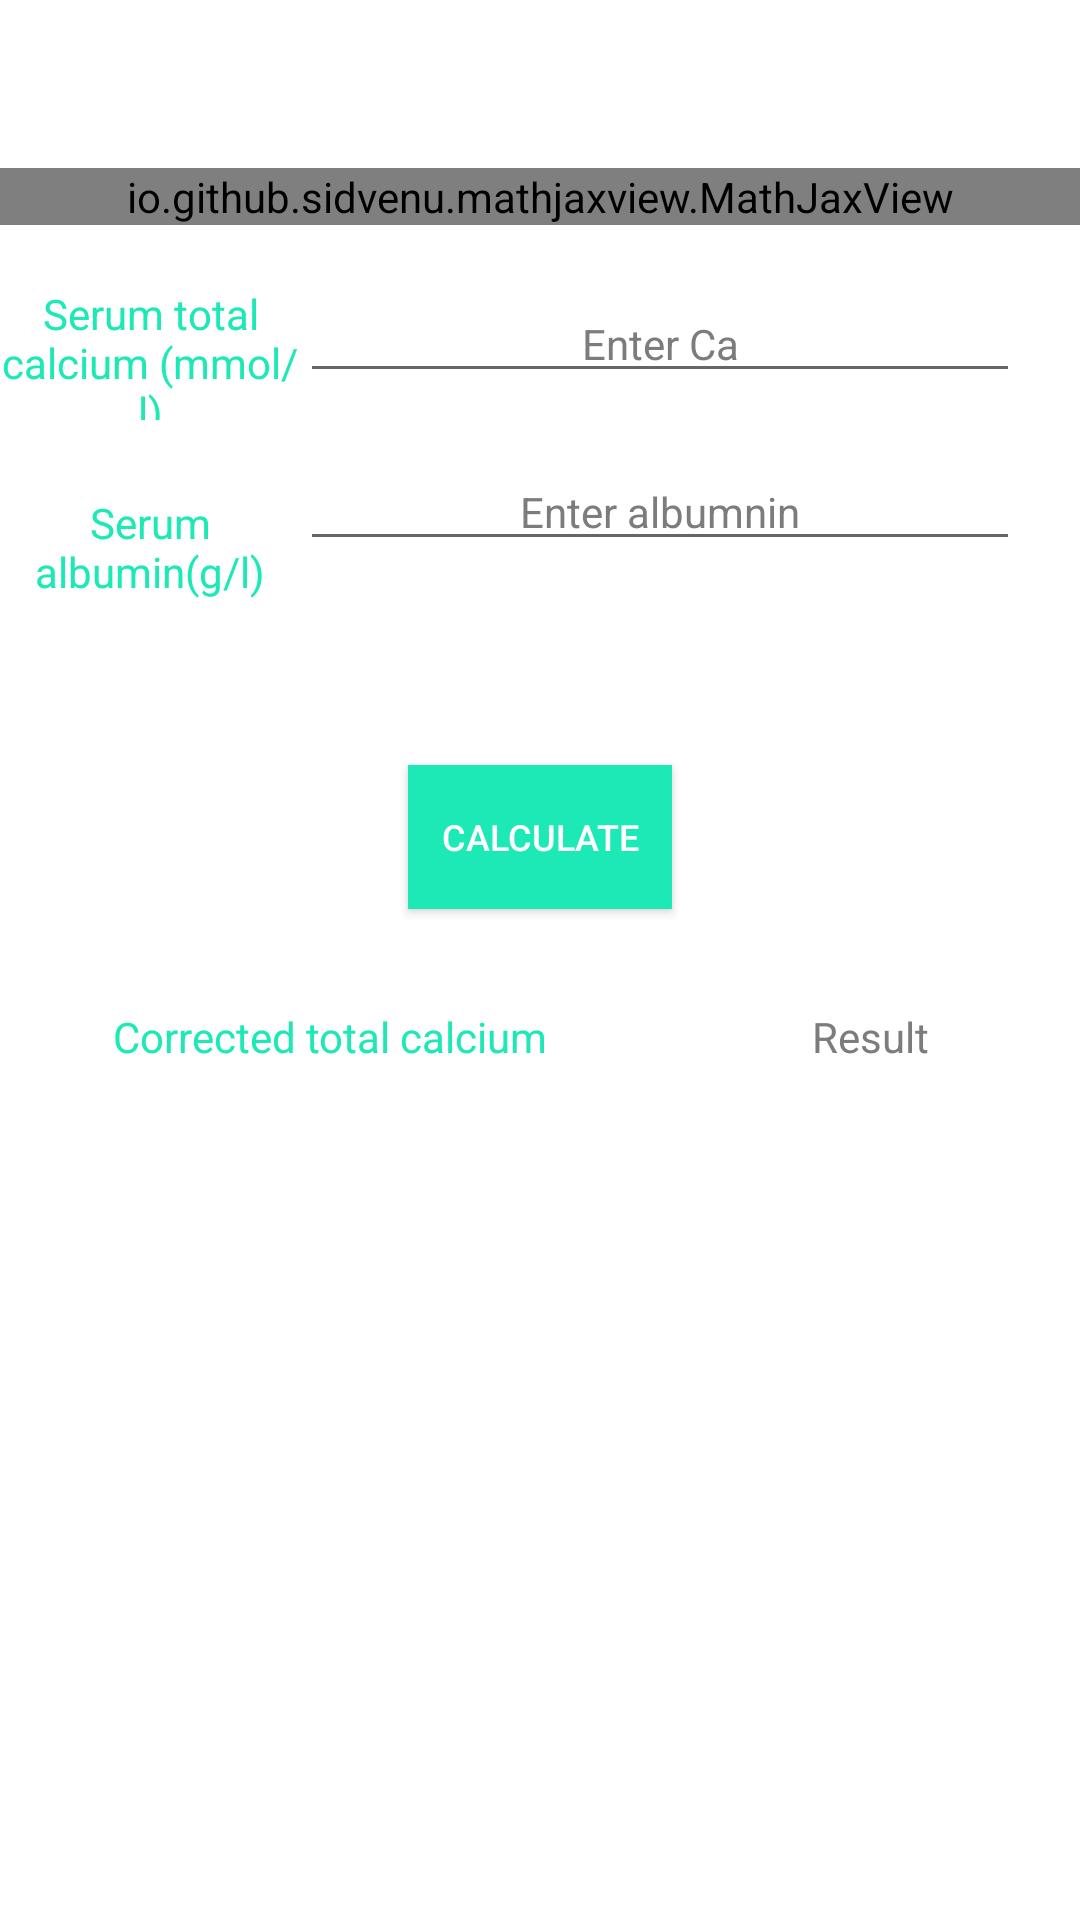

Reconstruct the res/layout file that produces this screen, plus the resources it refers to.
<!-- AndroidManifest.xml: application theme AppTheme -->
<!-- res/layout/formula6.xml -->
<?xml version="1.0" encoding="utf-8"?>
<RelativeLayout xmlns:android="http://schemas.android.com/apk/res/android"
    xmlns:app="http://schemas.android.com/apk/res-auto"
    android:id="@+id/formula1"
    android:layout_width="match_parent"
    android:layout_height="match_parent"

    android:background="#FFFFFF">

    <include
        android:id="@+id/toolBar"
        layout="@layout/toolbar"
        android:layout_width="match_parent"
        android:layout_height="wrap_content"
         />



    
    <io.github.sidvenu.mathjaxview.MathJaxView
        android:id="@+id/formula1Text"
        android:layout_width="match_parent"
        android:layout_height="wrap_content"
        android:layout_below="@+id/toolBar"
        android:background="#FFFFFF"

        />


    <TextView
        android:id="@+id/Ca"
        android:layout_width="100dp"
        android:layout_height="45dp"
        android:layout_below="@+id/formula1Text"
        android:layout_alignParentStart="true"
        android:layout_alignParentLeft="true"
        android:layout_marginTop="20dp"
        android:gravity="center"
        android:text="Serum total calcium (mmol/l)"
        android:textColor="#1DE9B6" />

    <EditText
        android:id="@+id/CaIn"
        android:layout_width="wrap_content"
        android:layout_height="wrap_content"
        android:layout_below="@+id/formula1Text"
        android:layout_alignParentEnd="true"
        android:layout_alignParentRight="true"
        android:layout_marginTop="20dp"
        android:layout_marginEnd="20dp"
        android:layout_marginRight="20dp"
        android:layout_toEndOf="@+id/Ca"
        android:layout_toRightOf="@+id/Ca"
        android:ems="10"
        android:gravity="center"
        android:hint="@string/enter_ca"
        android:inputType="numberDecimal"
        android:textColor="#000000"
        android:textColorHint="#7C7C7C"
        android:textSize="14sp"
        android:importantForAutofill="no" />

    <TextView
        android:id="@+id/Alb"
        android:layout_width="100dp"
        android:layout_height="45dp"
        android:layout_below="@+id/Ca"
        android:layout_marginTop="20dp"
        android:gravity="center"
        android:text="Serum albumin(g/l)"
        android:textColor="#1DE9B6" />

    <EditText
        android:id="@+id/AlbIn"
        android:layout_width="wrap_content"
        android:layout_height="wrap_content"
        android:layout_below="@+id/CaIn"
        android:layout_alignParentEnd="true"
        android:layout_alignParentRight="true"
        android:layout_marginTop="20dp"
        android:layout_marginEnd="20dp"
        android:layout_marginRight="20dp"
        android:layout_toEndOf="@+id/Alb"
        android:layout_toRightOf="@+id/Alb"
        android:autofillHints=""
        android:ems="10"
        android:gravity="center"
        android:hint="Enter albumnin"
        android:inputType="numberDecimal"
        android:textColor="#000000"
        android:textColorHint="#7C7C7C"
        android:textSize="14sp" />

    <Button
        android:id="@+id/button"
        android:layout_width="wrap_content"
        android:layout_height="wrap_content"
        android:layout_below="@id/Alb"
        android:layout_centerHorizontal="true"
        android:layout_marginTop="50dp"
        android:background="#1DE9B6"
        android:shadowColor="#1DE9B6"
        android:text="@string/calculate"
        android:textColor="#FFFFFF"
        android:textColorHighlight="#1DE9B6"
        android:textSize="12sp" />


    <TextView
        android:id="@+id/CTA"
        android:layout_width="220dp"
        android:layout_height="45dp"
        android:layout_below="@id/button"
        android:layout_marginTop="20dp"
        android:gravity="center"
        android:text="Corrected total calcium"
        android:textColor="#1DE9B6" />

    <TextView
        android:id="@+id/result"
        android:layout_width="150dp"
        android:layout_height="45dp"
        android:layout_below="@id/button"
        android:layout_marginTop="20dp"
        android:layout_toEndOf="@id/CTA"
        android:layout_toRightOf="@id/CTA"
        android:gravity="center"
        android:text="@string/result"
        android:textColor="#7C7C7C" />


</RelativeLayout>
<!-- res/layout/toolbar.xml (included above) -->
<?xml version="1.0" encoding="utf-8"?>
<androidx.appcompat.widget.Toolbar
    xmlns:android="http://schemas.android.com/apk/res/android"
    xmlns:app="http://schemas.android.com/apk/res-auto"
    android:layout_width="match_parent"
    android:layout_height="wrap_content"
    android:id="@+id/toolbar"
    android:fitsSystemWindows="true"
    android:minHeight="?attr/actionBarSize"
    app:theme="@style/MyToolbarStyle"
    android:background="?attr/colorAccent"
    >
</androidx.appcompat.widget.Toolbar>
<!-- resources referenced by this layout -->
<resources>
  <string name="calculate">Calculate</string>
  <string name="enter_ca">Enter Ca</string>
  <string name="result">Result</string>
  <style name="MyToolbarStyle" parent="ThemeOverlay.AppCompat.ActionBar">
          <item name="android:textColorSecondary">#37474F</item>
      </style>
  <style name="AppTheme" parent="Theme.AppCompat.Light.NoActionBar">
          
          <item name="colorPrimary">#1DE9B6</item>
          <item name="colorPrimaryDark">#37474F</item>
          <item name="colorAccent">#FFFFFF</item>
  
      </style>
</resources>
